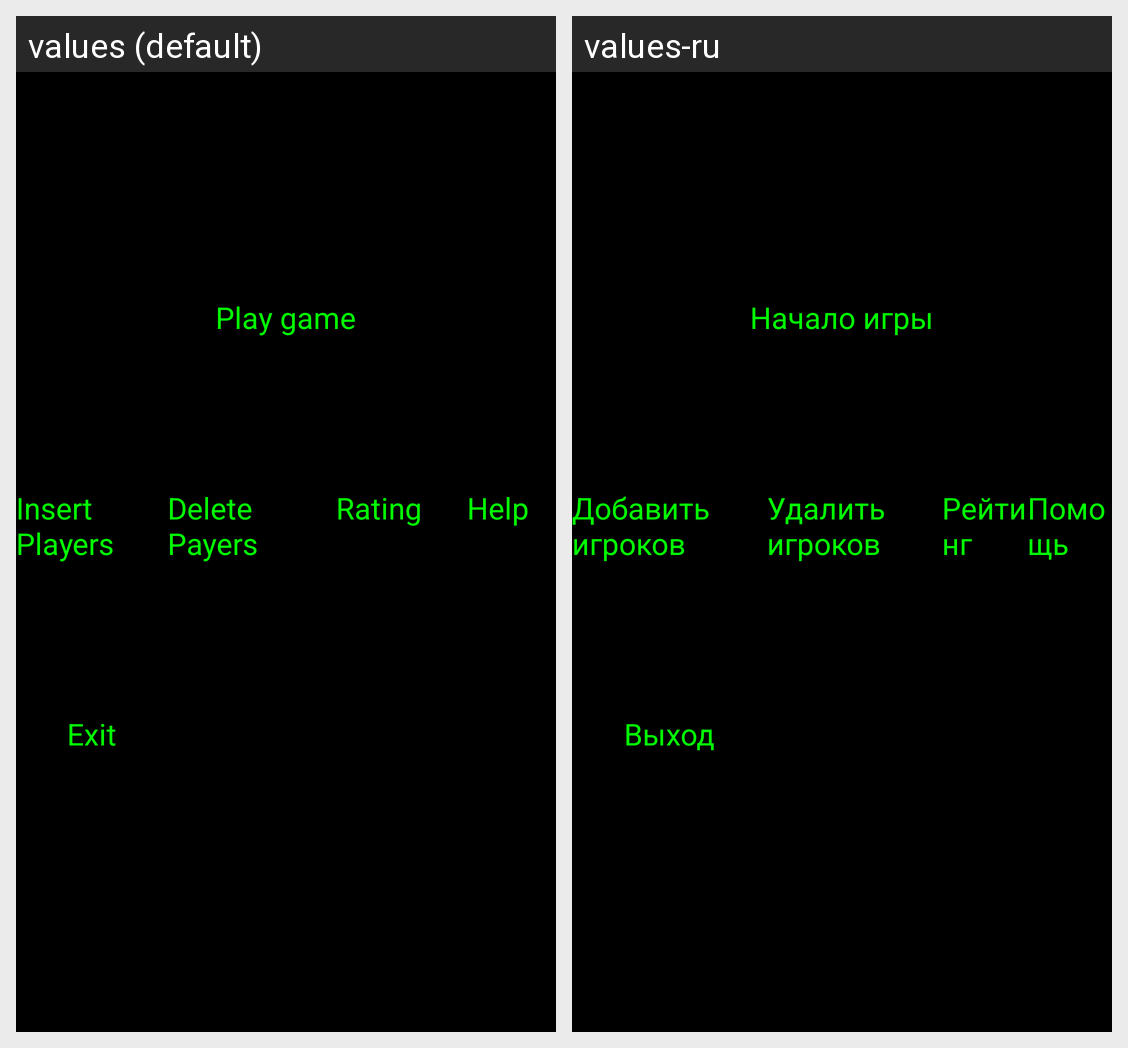

Translations of the strings shown on this Android screen, per locale in the grid:
Android screen res/layout/main.xml rendered under 2 locales, left to right: values (default), values-ru. Device: Nexus 5 (rendered at 1080×1920; each locale shown at half size, 540×960, under a caption strip naming it); theme DarkTheme.
Strings drawn on this screen, with the default value and each locale's value (text and hints the layout hard-codes, and strings that could not be matched under every locale, appear in the picture but are not listed):

help_game_menu_play
  values: Play game
  values-ru: Начало игры

menu_rating
  values: Rating
  values-ru: Рейтинг

help_game_menu_settings
  values: Insert Players
  values-ru: Добавить игроков

help_game_menu_del
  values: Delete Payers
  values-ru: Удалить игроков

help_game_menu_rating
  values: Rating
  values-ru: Рейтинг

help_game_menu_about
  values: Help
  values-ru: Помощь

menu_exit
  values: Exit
  values-ru: Выход

help_game_menu_exit
  values: Exit
  values-ru: Выход
